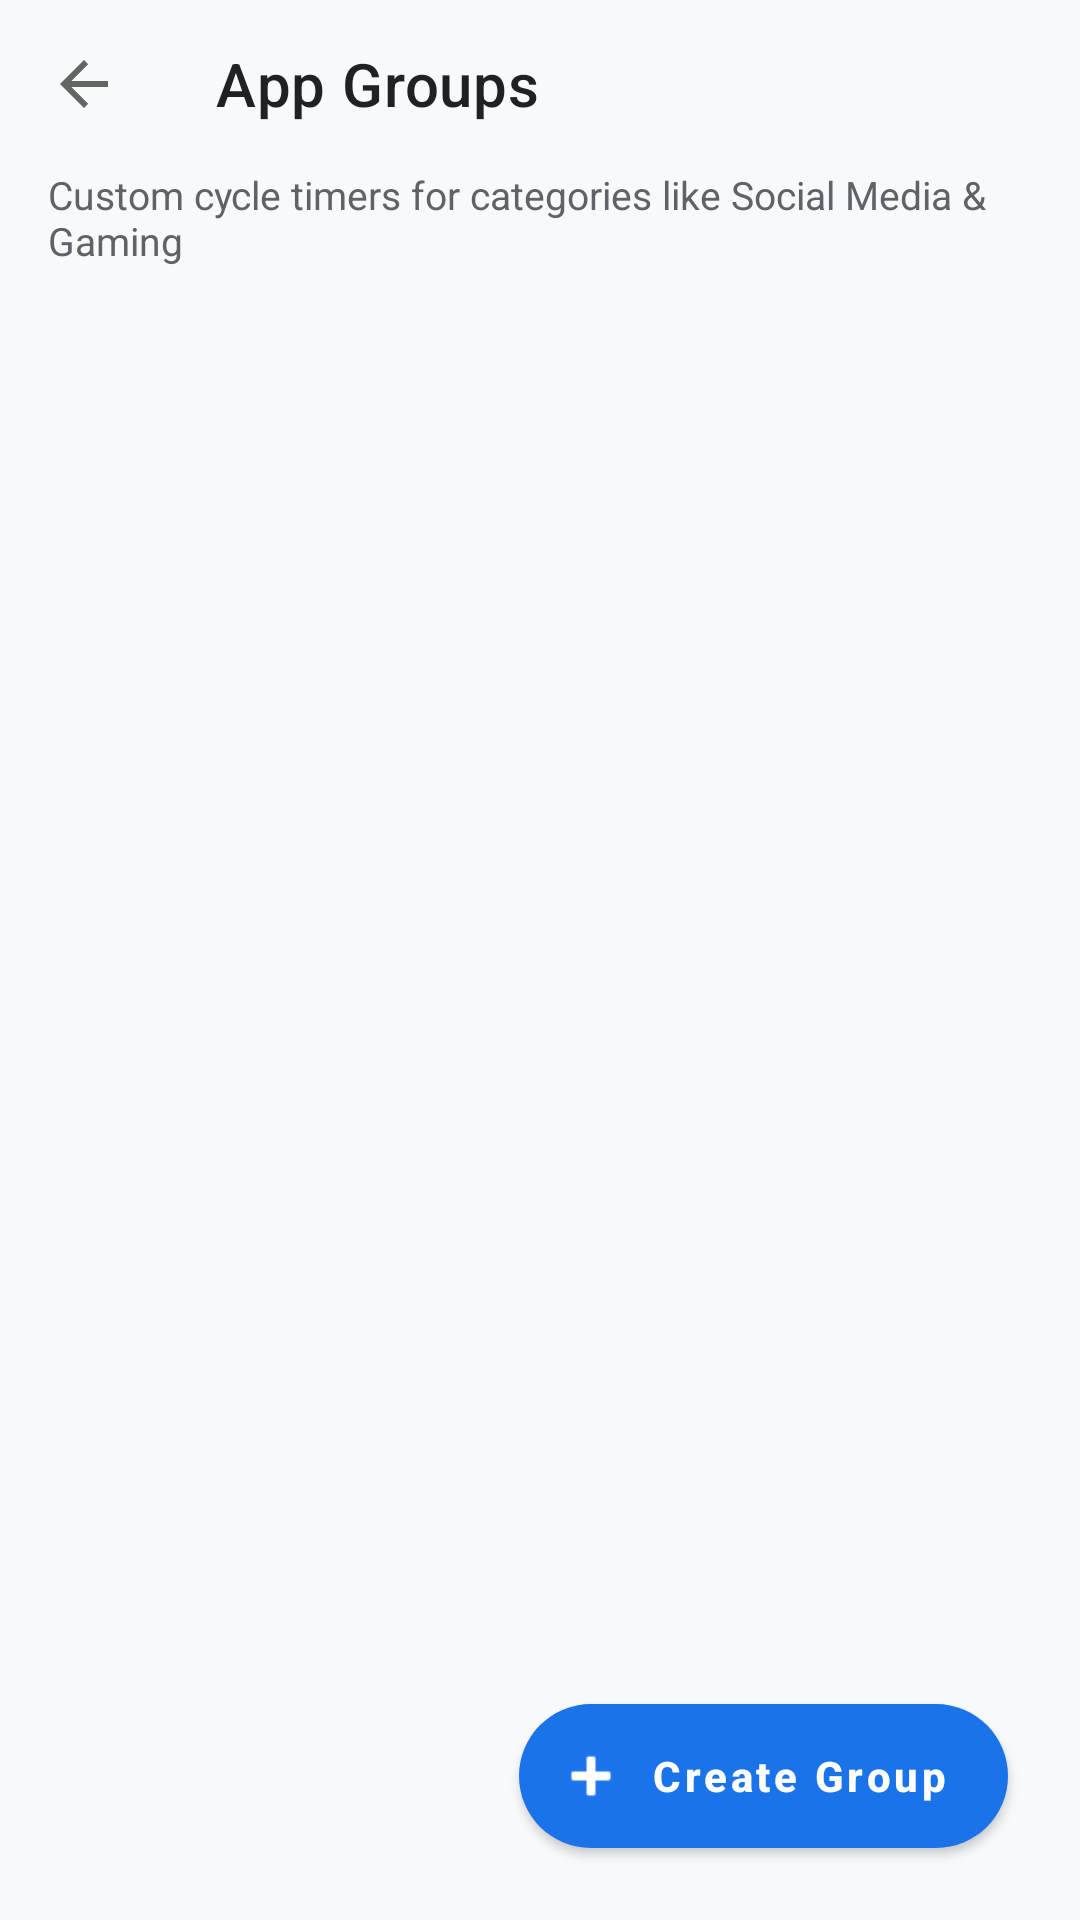

Android layout source for this screen:
<!-- AndroidManifest.xml: activity theme Theme.ScrollGuard -->
<!-- res/layout/activity_app_groups.xml -->
<?xml version="1.0" encoding="utf-8"?>
<androidx.coordinatorlayout.widget.CoordinatorLayout xmlns:android="http://schemas.android.com/apk/res/android"
    xmlns:app="http://schemas.android.com/apk/res-auto"
    xmlns:tools="http://schemas.android.com/tools"
    android:layout_width="match_parent"
    android:layout_height="match_parent">

    <com.google.android.material.appbar.AppBarLayout
        android:layout_width="match_parent"
        android:layout_height="wrap_content"
        android:background="@android:color/transparent"
        app:elevation="0dp">

        <androidx.appcompat.widget.Toolbar
            android:id="@+id/toolbar"
            android:layout_width="match_parent"
            android:layout_height="?attr/actionBarSize"
            app:title="@string/app_groups"
            app:titleTextColor="@color/text_primary"
            app:navigationIcon="?attr/homeAsUpIndicator" />

        <TextView
            android:layout_width="match_parent"
            android:layout_height="wrap_content"
            android:text="@string/app_groups_subtitle"
            android:textColor="@color/text_secondary"
            android:textSize="13sp"
            android:paddingHorizontal="16dp"
            android:paddingBottom="12dp" />
    </com.google.android.material.appbar.AppBarLayout>

    <FrameLayout
        android:layout_width="match_parent"
        android:layout_height="match_parent"
        app:layout_behavior="@string/appbar_scrolling_view_behavior">

        <androidx.recyclerview.widget.RecyclerView
            android:id="@+id/rvGroups"
            android:layout_width="match_parent"
            android:layout_height="match_parent"
            android:clipToPadding="false"
            android:padding="12dp"
            tools:listitem="@layout/item_app_group" />

        <TextView
            android:id="@+id/tvEmptyGroups"
            android:layout_width="match_parent"
            android:layout_height="match_parent"
            android:gravity="center"
            android:text="@string/no_groups_yet"
            android:textColor="@color/text_secondary"
            android:textSize="15sp"
            android:padding="32dp"
            android:visibility="gone" />
    </FrameLayout>

    <com.google.android.material.floatingactionbutton.ExtendedFloatingActionButton
        android:id="@+id/fabCreateGroup"
        style="@style/ScrollGuard.Button"
        android:layout_width="wrap_content"
        android:layout_height="wrap_content"
        android:layout_gravity="bottom|end"
        android:layout_margin="24dp"
        android:text="@string/create_group"
        android:textColor="@color/white"
        app:icon="@android:drawable/ic_input_add"
        app:iconTint="@color/white"
        app:backgroundTint="@color/primary" />

</androidx.coordinatorlayout.widget.CoordinatorLayout>
<!-- res/layout/item_app_group.xml (included above) -->
<?xml version="1.0" encoding="utf-8"?>
<com.google.android.material.card.MaterialCardView xmlns:android="http://schemas.android.com/apk/res/android"
    xmlns:app="http://schemas.android.com/apk/res-auto"
    xmlns:tools="http://schemas.android.com/tools"
    style="@style/ScrollGuard.Card"
    android:layout_width="match_parent"
    android:layout_height="wrap_content"
    android:layout_marginHorizontal="8dp"
    android:layout_marginVertical="6dp"
    app:cardCornerRadius="16dp">

    <LinearLayout
        android:layout_width="match_parent"
        android:layout_height="wrap_content"
        android:orientation="vertical"
        android:padding="20dp">

        <LinearLayout
            android:layout_width="match_parent"
            android:layout_height="wrap_content"
            android:orientation="horizontal"
            android:gravity="center_vertical">

            <TextView
                android:id="@+id/tvGroupName"
                android:layout_width="0dp"
                android:layout_height="wrap_content"
                android:layout_weight="1"
                android:textColor="@color/text_primary"
                android:textSize="18sp"
                android:textStyle="bold"
                tools:text="Social Media" />

            <ImageButton
                android:id="@+id/btnEdit"
                android:layout_width="48dp"
                android:layout_height="48dp"
                android:background="?attr/selectableItemBackgroundBorderless"
                android:src="@android:drawable/ic_menu_edit"
                app:tint="@color/text_secondary"
                android:contentDescription="@string/cd_edit_group" />

            <ImageButton
                android:id="@+id/btnDelete"
                android:layout_width="48dp"
                android:layout_height="48dp"
                android:layout_marginStart="4dp"
                android:background="?attr/selectableItemBackgroundBorderless"
                android:src="@android:drawable/ic_menu_delete"
                app:tint="@color/error"
                android:contentDescription="@string/cd_delete_group" />
        </LinearLayout>

        <LinearLayout
            android:layout_width="match_parent"
            android:layout_height="wrap_content"
            android:orientation="horizontal"
            android:layout_marginTop="12dp"
            android:gravity="center_vertical">

            <TextView
                android:id="@+id/tvCycleSummary"
                android:layout_width="wrap_content"
                android:layout_height="wrap_content"
                android:background="@drawable/bg_surface_rounded"
                android:paddingHorizontal="12dp"
                android:paddingVertical="6dp"
                android:textColor="@color/primary"
                android:textSize="13sp"
                android:textStyle="bold"
                tools:text="30m use / 10m lock" />

            <TextView
                android:id="@+id/tvAppCount"
                android:layout_width="0dp"
                android:layout_height="wrap_content"
                android:layout_weight="1"
                android:gravity="end"
                android:textColor="@color/text_secondary"
                android:textSize="13sp"
                tools:text="4 apps in group" />
        </LinearLayout>

    </LinearLayout>
</com.google.android.material.card.MaterialCardView>
<!-- resources referenced by this layout -->
<resources>
  <color name="error">#D93025</color>
  <color name="primary">#1A73E8</color>
  <color name="text_primary">#202124</color>
  <color name="text_secondary">#5F6368</color>
  <color name="white">#FFFFFF</color>
  <!-- drawable bg_surface_rounded (drawable) -->
  <?xml version="1.0" encoding="utf-8"?>
  <shape xmlns:android="http://schemas.android.com/apk/res/android">
      <solid android:color="@color/secondary" />
      <corners android:radius="12dp" />
  </shape>
  <string name="app_groups">App Groups</string>
  <string name="app_groups_subtitle">Custom cycle timers for categories like Social Media &amp; Gaming</string>
  <string name="cd_delete_group">Delete group</string>
  <string name="cd_edit_group">Edit group</string>
  <string name="create_group">Create Group</string>
  <string name="no_groups_yet">No custom groups yet.\nCreate one to set unique timers for app categories!</string>
  <style name="ScrollGuard.Button" parent="Widget.MaterialComponents.Button">
          <item name="android:insetTop">0dp</item>
          <item name="android:insetBottom">0dp</item>
          <item name="cornerRadius">12dp</item>
          <item name="android:textStyle">bold</item>
          <item name="android:textAllCaps">false</item>
      </style>
  <style name="ScrollGuard.Card" parent="Widget.MaterialComponents.CardView">
          <item name="cardCornerRadius">16dp</item>
          <item name="cardElevation">2dp</item>
          <item name="cardBackgroundColor">@color/bg_surface</item>
      </style>
  <style name="Theme.ScrollGuard" parent="Theme.MaterialComponents.Light.NoActionBar">
          
          <item name="colorPrimary">@color/primary</item>
          <item name="colorPrimaryVariant">@color/primary_variant</item>
          <item name="colorOnPrimary">@color/white</item>
          
          <item name="colorSecondary">@color/secondary</item>
          <item name="colorSecondaryVariant">@color/secondary</item>
          <item name="colorOnSecondary">@color/primary</item>
  
          
          <item name="android:windowBackground">@color/bg_dark</item>
          <item name="android:statusBarColor">@color/bg_dark</item>
          <item name="android:windowLightStatusBar">true</item>
          <item name="android:navigationBarColor">@color/bg_dark</item>
      </style>
  <color name="secondary">#E8F0FE</color>
  <color name="bg_surface">#FFFFFF</color>
  <color name="primary_variant">#1557B0</color>
  <color name="bg_dark">#F8F9FA</color>
</resources>
